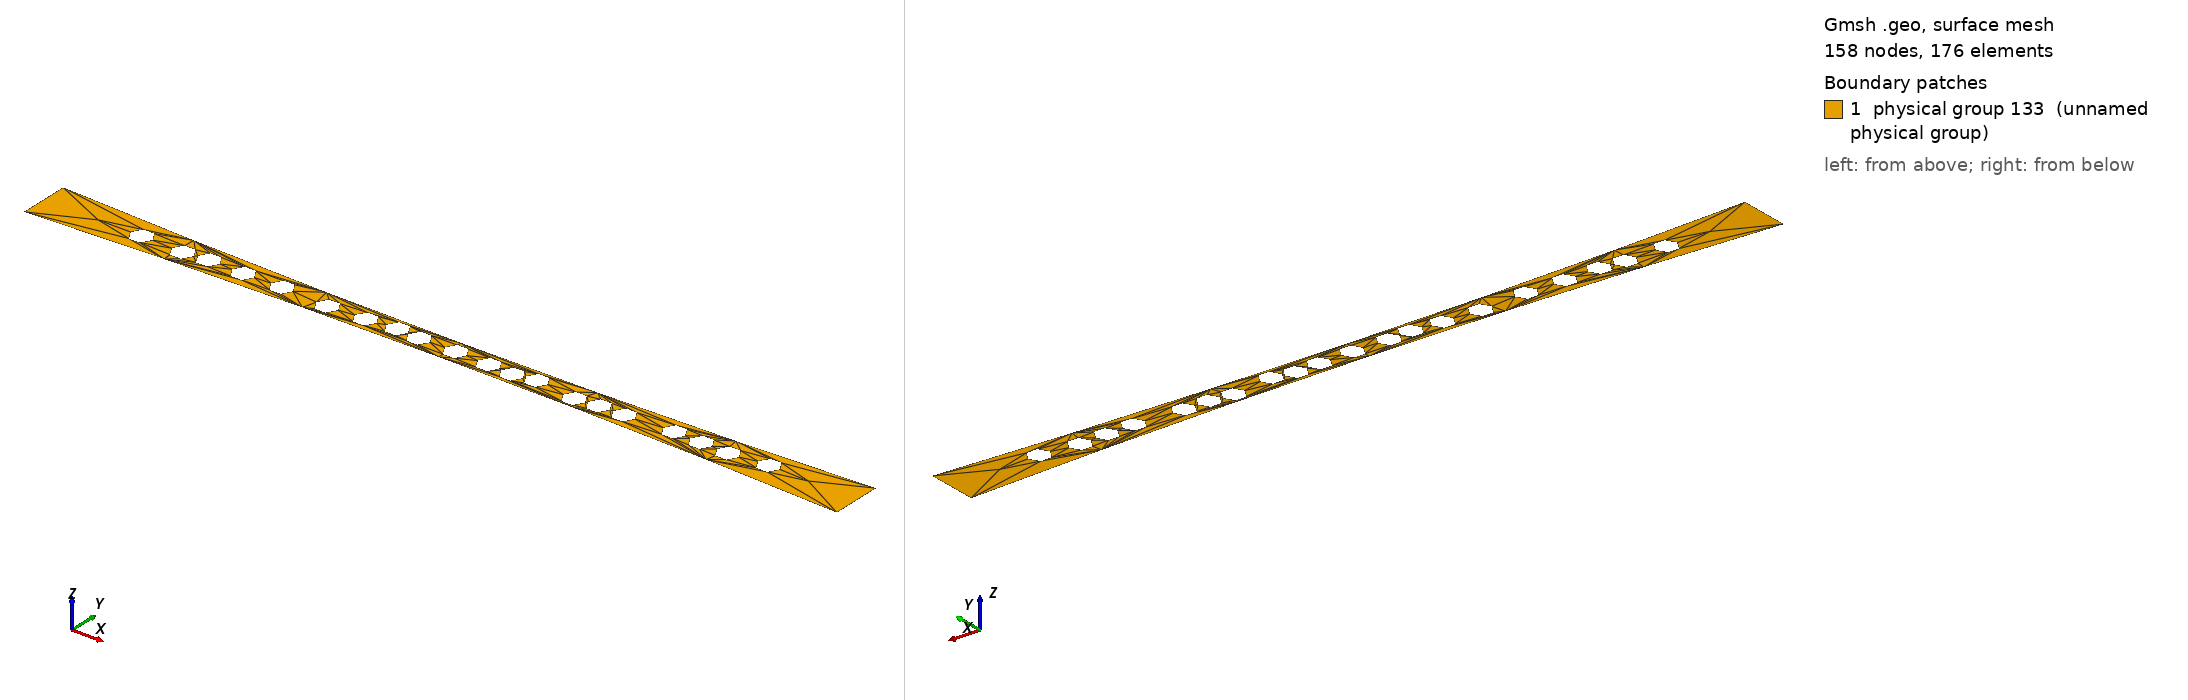

Gmsh geometry script, surface-meshed: 158 nodes, 176 surface elements. Boundary patches (legend numbers): 1 physical group 133 (unnamed physical group). Left view from above one corner, right view from below the opposite corner. Legend entries are the model's physical surfaces. The drawing asked Gmsh for element sizes between 1% and 20% of the model's largest extent; the script's own settings can give other sizes.

=== mesh2.geo (drawn) ===
Mesh.CharacteristicLengthMin = 2.;
Mesh.CharacteristicLengthMax = 2.;
Point(1) = {-64.0, -4.0,0,1.0};
Point(2) = {64.0, -4.0,0,1.0};
Point(3) = {64.0, 4.0,0,1.0};
Point(4) = {-64.0, 4.0,0,1.0};
Point(5) = {0, 1200.0,0,1.0};
Point(6) = {0, -1200.0,0,1.0};
Circle(7) = {1, 6, 2};
Line(8) = {2, 3};
Circle(9) = {3, 5, 4};
Line(10) = {4, 1};
Line Loop(11) = {7,8,9,10};
Point(12) = {-4.917604774219399, 0.07001908083715236,0,1.0};
Point(13) = {-6.617604774219399, 0.07001908083715236,0,1.0};
Point(14) = {-3.2176047742193985, 0.07001908083715236,0,1.0};
Circle(15) = {13, 12, 14};
Circle(16) = {14, 12, 13};
Line Loop(17) = {15,16};
Point(18) = {43.806812976850445, -0.04023848931169405,0,1.0};
Point(19) = {42.10681297685044, -0.04023848931169405,0,1.0};
Point(20) = {45.50681297685045, -0.04023848931169405,0,1.0};
Circle(21) = {19, 18, 20};
Circle(22) = {20, 18, 19};
Line Loop(23) = {21,22};
Point(24) = {0.8097421315638655, 0.10236508522416499,0,1.0};
Point(25) = {-0.8902578684361344, 0.10236508522416499,0,1.0};
Point(26) = {2.5097421315638657, 0.10236508522416499,0,1.0};
Circle(27) = {25, 24, 26};
Circle(28) = {26, 24, 25};
Line Loop(29) = {27,28};
Point(30) = {-32.564075157919746, 0.013950120020400747,0,1.0};
Point(31) = {-34.26407515791975, 0.013950120020400747,0,1.0};
Point(32) = {-30.864075157919746, 0.013950120020400747,0,1.0};
Circle(33) = {31, 30, 32};
Circle(34) = {32, 30, 31};
Line Loop(35) = {33,34};
Point(36) = {13.412555574388414, 0.34320147923765876,0,1.0};
Point(37) = {11.712555574388414, 0.34320147923765876,0,1.0};
Point(38) = {15.112555574388413, 0.34320147923765876,0,1.0};
Circle(39) = {37, 36, 38};
Circle(40) = {38, 36, 37};
Line Loop(41) = {39,40};
Point(42) = {-41.913517753396036, -0.23030137806841294,0,1.0};
Point(43) = {-43.61351775339604, -0.23030137806841294,0,1.0};
Point(44) = {-40.21351775339603, -0.23030137806841294,0,1.0};
Circle(45) = {43, 42, 44};
Circle(46) = {44, 42, 43};
Line Loop(47) = {45,46};
Point(48) = {19.97574729709195, -0.5366544631096088,0,1.0};
Point(49) = {18.27574729709195, -0.5366544631096088,0,1.0};
Point(50) = {21.67574729709195, -0.5366544631096088,0,1.0};
Circle(51) = {49, 48, 50};
Circle(52) = {50, 48, 49};
Line Loop(53) = {51,52};
Point(54) = {49.794507254487165, 0.5444305436042354,0,1.0};
Point(55) = {48.09450725448716, 0.5444305436042354,0,1.0};
Point(56) = {51.49450725448717, 0.5444305436042354,0,1.0};
Circle(57) = {55, 54, 56};
Circle(58) = {56, 54, 55};
Line Loop(59) = {57,58};
Point(60) = {-48.52680461938683, -0.04224820256700956,0,1.0};
Point(61) = {-50.22680461938683, -0.04224820256700956,0,1.0};
Point(62) = {-46.82680461938683, -0.04224820256700956,0,1.0};
Circle(63) = {61, 60, 62};
Circle(64) = {62, 60, 61};
Line Loop(65) = {63,64};
Point(66) = {35.132925744296195, 0.24343412804045506,0,1.0};
Point(67) = {33.43292574429619, 0.24343412804045506,0,1.0};
Point(68) = {36.8329257442962, 0.24343412804045506,0,1.0};
Circle(69) = {67, 66, 68};
Circle(70) = {68, 66, 67};
Line Loop(71) = {69,70};
Point(72) = {-19.075706056194214, -0.316677086687882,0,1.0};
Point(73) = {-20.775706056194213, -0.316677086687882,0,1.0};
Point(74) = {-17.375706056194215, -0.316677086687882,0,1.0};
Circle(75) = {73, 72, 74};
Circle(76) = {74, 72, 73};
Line Loop(77) = {75,76};
Point(78) = {27.498662403314704, -0.11667451423833908,0,1.0};
Point(79) = {25.798662403314705, -0.11667451423833908,0,1.0};
Point(80) = {29.198662403314703, -0.11667451423833908,0,1.0};
Circle(81) = {79, 78, 80};
Circle(82) = {80, 78, 79};
Line Loop(83) = {81,82};
Point(84) = {6.123211623633438, -0.06158800064166048,0,1.0};
Point(85) = {4.423211623633438, -0.06158800064166048,0,1.0};
Point(86) = {7.823211623633438, -0.06158800064166048,0,1.0};
Circle(87) = {85, 84, 86};
Circle(88) = {86, 84, 85};
Line Loop(89) = {87,88};
Point(90) = {-38.10879915486374, 0.1683520020616529,0,1.0};
Point(91) = {-39.80879915486374, 0.1683520020616529,0,1.0};
Point(92) = {-36.408799154863736, 0.1683520020616529,0,1.0};
Circle(93) = {91, 90, 92};
Circle(94) = {92, 90, 91};
Line Loop(95) = {93,94};
Point(96) = {-26.53819911379439, 0.1186467881959854,0,1.0};
Point(97) = {-28.23819911379439, 0.1186467881959854,0,1.0};
Point(98) = {-24.838199113794392, 0.1186467881959854,0,1.0};
Circle(99) = {97, 96, 98};
Circle(100) = {98, 96, 97};
Line Loop(101) = {99,100};
Point(102) = {-13.248695455139298, -0.05481336303777695,0,1.0};
Point(103) = {-14.948695455139298, -0.05481336303777695,0,1.0};
Point(104) = {-11.548695455139299, -0.05481336303777695,0,1.0};
Circle(105) = {103, 102, 104};
Circle(106) = {104, 102, 103};
Line Loop(107) = {105,106};
Point(108) = {39.46746195724487, 0.12128293731774809,0,1.0};
Point(109) = {37.76746195724487, 0.12128293731774809,0,1.0};
Point(110) = {41.167461957244875, 0.12128293731774809,0,1.0};
Circle(111) = {109, 108, 110};
Circle(112) = {110, 108, 109};
Line Loop(113) = {111,112};
Point(114) = {9.961753920991335, -0.24197573697502217,0,1.0};
Point(115) = {8.261753920991335, -0.24197573697502217,0,1.0};
Point(116) = {11.661753920991334, -0.24197573697502217,0,1.0};
Circle(117) = {115, 114, 116};
Circle(118) = {116, 114, 115};
Line Loop(119) = {117,118};
Point(120) = {-8.555318871822593, 0.34033748640355377,0,1.0};
Point(121) = {-10.255318871822592, 0.34033748640355377,0,1.0};
Point(122) = {-6.855318871822592, 0.34033748640355377,0,1.0};
Circle(123) = {121, 120, 122};
Circle(124) = {122, 120, 121};
Line Loop(125) = {123,124};
Point(126) = {23.566184106668906, -0.13068886839825972,0,1.0};
Point(127) = {21.866184106668907, -0.13068886839825972,0,1.0};
Point(128) = {25.266184106668906, -0.13068886839825972,0,1.0};
Circle(129) = {127, 126, 128};
Circle(130) = {128, 126, 127};
Line Loop(131) = {129,130};
Plane Surface(132) = {11,17,23,29,35,41,47,53,59,65,71,77,83,89,95,101,107,113,119,125,131};
Physical Surface(133) = {132};
